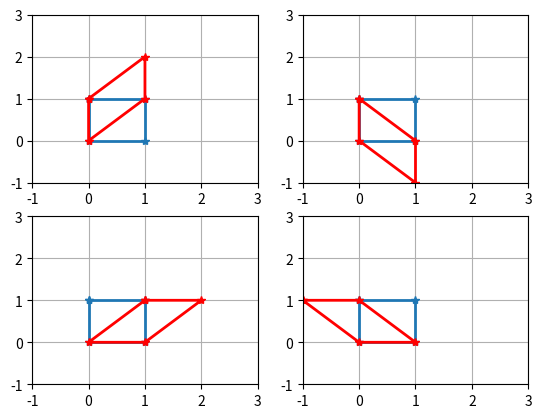

Python code for this plot:
import numpy as np
import matplotlib.pyplot as plt
from matplotlib.font_manager import FontProperties
#设置中文字体
myfont = FontProperties(fname='C:/Windows/Fonts/STKAITI.TTF')

A = np.array([[0, 1, 1, 0, 0],[1, 1, 0, 0, 1]]) #原空间
B = np.array([[3,0],[0,2]])     #线性变换矩阵
Y = np.dot(B,A)

plt.clf()
plt.plot(A[0],A[1],'-*',lw=2)
plt.text(0.6,1.03,u'变换前',fontsize =14,fontproperties=myfont)
plt.plot(Y[0],Y[1],'-r*',lw=2)
#font size: xx-small;x-small;small;medium;large;x-large;xx-large
plt.text(0.6,2.03,u'变换后',fontsize ='large',fontproperties=myfont)
plt.axis([0,3,0,3]);plt.grid(True)
plt.show()

A = np.array([[0, 1, 1, 0, 0],[1, 1, 0, 0, 1]]) #原空间

plt.clf()
B1=np.array([[1,0],[1,1]])
B2=np.array([[1,0],[-1,1]])
B3=np.array([[1,1],[0,1]])
B4=np.array([[1,-1],[0,1]])

Y1 = np.dot(B1,A)
Y2 = np.dot(B2,A)
Y3 = np.dot(B3,A)
Y4 = np.dot(B4,A)

plt.subplot(221)
plt.plot(A[0],A[1],'-*',lw=2)
plt.plot(Y1[0],Y1[1],'-r*',lw=2)
plt.axis([-1,3,-1,3]);plt.grid(True)
plt.subplot(222)
plt.plot(A[0],A[1],'-*',lw=2)
plt.plot(Y2[0],Y2[1],'-r*',lw=2)
plt.axis([-1,3,-1,3]);plt.grid(True)
plt.subplot(223)
plt.plot(A[0],A[1],'-*',lw=2)
plt.plot(Y3[0],Y3[1],'-r*',lw=2)
plt.axis([-1,3,-1,3]);plt.grid(True)
plt.subplot(224)
plt.plot(A[0],A[1],'-*',lw=2)
plt.plot(Y4[0],Y4[1],'-r*',lw=2)
plt.axis([-1,3,-1,3]);plt.grid(True)
plt.show()

